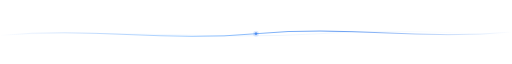
t = 0.00 s
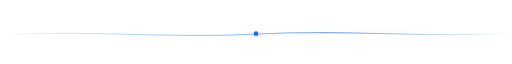
t = 1.50 s
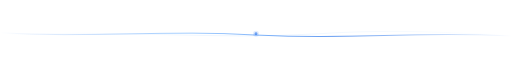
t = 3.00 s
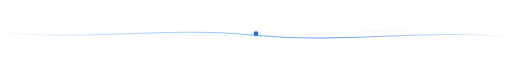
t = 4.50 s
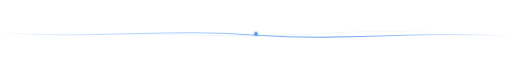
t = 5.63 s
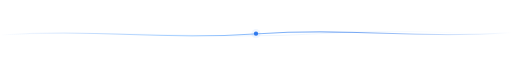
t = 7.88 s

The animated SVG that drew these frames (rendered in a browser with its animation timeline set to each time). Animation: 5 SMIL elements (animate=5); one cycle of 9.00 s, repeats indefinitely.

<svg xmlns="http://www.w3.org/2000/svg" width="1200" height="60" fill="none" aria-hidden="true" viewBox="0 0 1200 60"><defs><linearGradient id="wg1" x1="0" x2="1200" y1="30" y2="30" gradientUnits="userSpaceOnUse"><stop stop-color="#1F6FEB" stop-opacity="0"/><stop offset=".35" stop-color="#58A6FF" stop-opacity=".7"/><stop offset=".65" stop-color="#1F6FEB" stop-opacity=".9"/><stop offset="1" stop-color="#1F6FEB" stop-opacity="0"/></linearGradient><linearGradient id="wg2" x1="0" x2="1200" y1="30" y2="30" gradientUnits="userSpaceOnUse"><stop stop-color="#58A6FF" stop-opacity="0"/><stop offset=".5" stop-color="#58A6FF" stop-opacity=".22"/><stop offset="1" stop-color="#58A6FF" stop-opacity="0"/></linearGradient></defs><path fill="none" stroke="url(#wg2)" stroke-width="1.2" d="M0 38 C250 22, 500 50, 750 34 C1000 18, 1150 44, 1200 32"/><path fill="none" stroke="url(#wg1)" stroke-width="1.8" d="M0 38 C200 18, 400 54, 600 34 C800 14, 1000 50, 1200 30"><animate attributeName="d" calcMode="spline" dur="9s" keySplines="0.45 0 0.55 1; 0.45 0 0.55 1" repeatCount="indefinite" values="M0 38 C200 18, 400 54, 600 34 C800 14, 1000 50, 1200 30; M0 30 C200 52, 400 16, 600 38 C800 58, 1000 22, 1200 42; M0 38 C200 18, 400 54, 600 34 C800 14, 1000 50, 1200 30"/></path><circle cx="600" cy="34" r="4.5" fill="#1F6FEB"><animate attributeName="r" dur="3s" repeatCount="indefinite" values="3.5;5.5;3.5"/><animate attributeName="opacity" dur="3s" repeatCount="indefinite" values="0.6;1;0.6"/></circle><circle cx="600" cy="34" r="9" fill="#1F6FEB" fill-opacity=".12"><animate attributeName="r" dur="3s" repeatCount="indefinite" values="7;12;7"/><animate attributeName="fill-opacity" dur="3s" repeatCount="indefinite" values="0.12;0.04;0.12"/></circle></svg>
